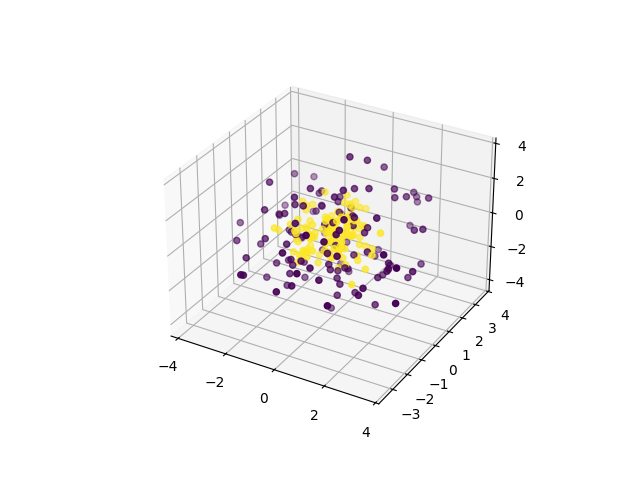

The table this chart was drawn from, first rows:
0, 1, 2, 3, 4, 5, 6, 7, 8, 9, class
0.6588, -0.2774, 0.03575, -1.674, 0.6267, 0.8751, -1.827, 1.347, 3.556, -0.08494, 0
-0.2317, -1.014, -0.4225, 1.106, -0.9144, 2.55, -3.265, -1.38, 1.253, 1.004, 0
-1.046, -0.7228, -0.105, 2.488, -1.536, 1.411, 2.741, -0.3823, 1.496, -1.663, 0
-0.07949, 0.6065, 0.6226, -2.956, -2.784, -1.115, 1.573, 0.826, -0.02071, 1.389, 0
1.178, -0.2504, 1.78, 0.6346, 1.597, 0.3019, -2.501, 2.72, 1.466, 0.3842, 0
-0.07398, -1.056, -1.312, 0.06409, 2.932, -3.191, -0.7138, 0.3606, -0.8518, -1.182, 0
-0.06999, -1.196, 1.509, 0.7415, 2.091, -0.2368, -0.05983, 1.359, 3.459, 0.2934, 0
0.3162, -1.923, -1.708, -1.085, -1.36, 0.8643, 2.458, 0.751, -0.8581, -1.853, 0
-0.1915, 0.001976, 1.402, -2.882, -0.6281, -2.204, 0.6115, 0.288, -2.302, 1.845, 0
-1.726, 3.08, 1.362, -0.9095, 0.7951, -1.272, 1.994, 0.3516, -0.3317, -1.65, 0
0.618, -2.152, -1.577, 1.138, 0.02941, -0.03136, -3.491, 0.6187, 0.2481, 0.6473, 0
0.6274, -3.125, 0.9645, -0.07481, 0.1052, -2.834, -1.179, -0.9013, -1.404, -0.6958, 0
-1.976, 1.866, 1.833, -2.551, 0.7654, 0.9458, -2.007, 1.116, 0.3917, 0.6151, 0
3.264, -0.8332, 0.3115, -0.1813, 0.8465, -0.4473, -0.4152, 0.5412, 2.51, 2.371, 0
2.537, -1.121, -1.219, -0.5856, 1.933, 0.3537, 1.08, 1.321, 1.927, 1.317, 0
-1.896, 0.6313, -1.603, -0.159, -3.054, 0.09238, 1.496, 1.122, -1.664, 0.5337, 0
0.6497, -0.9917, 3.911, -0.9048, 0.5759, -1.069, 0.1363, -1.667, 0.5204, -1.208, 0
-1.215, -0.007947, 0.7771, -1.709, 0.7564, 1.06, -1.656, 2.625, 1.573, -1.758, 0
-2.239, -0.03091, -2.046, 0.003166, 2.264, -0.2283, 0.3512, -0.9714, 0.009056, 2.308, 0
1.756, 0.9885, 0.9218, -2.297, 1.659, -1.411, -1.521, 0.2724, 0.1556, 2.583, 0
-0.5583, -1.173, 0.2754, -1.137, -0.4026, 2.92, -2.8, -1.785, 0.02269, -0.5349, 0
-2.412, -1.081, 1.275, 2.176, -0.4282, -0.8943, 2.551, 0.4805, -1.244, 0.109, 0
1.285, 1.938, -1.828, 1.535, 0.3033, 1.384, 1.362, -0.5253, -2.516, 0.6833, 0
2.862, 0.02521, -2.305, 2.221, -1.605, -1.228, -0.06761, -0.4192, 0.04957, 0.4355, 0
1.897, 1.775, -0.5063, -1.068, 1.784, 1.183, -1.95, -2.354, -0.8024, 1.127, 0
-0.972, -1.028, -2.766, 0.5823, -0.1264, -2.847, -0.09546, -1.485, 0.2094, -0.8465, 0
1.185, -0.1022, 0.7394, -1.784, 1.503, 1.713, -0.1521, -1.714, -3.152, -0.597, 0
-2.153, 1.758, 0.6263, 2.558, 1.309, -0.2153, -1.277, -0.606, -1.563, 1.606, 0
-0.05409, -1.402, -1.673, -2.451, 0.7438, 1.679, -2.146, -0.9043, -1.48, -1.458, 0
-0.6589, 3.465, 0.3907, 0.4194, -0.782, -0.2496, -0.9849, -0.04803, -2.707, -0.8413, 0
-1.03, -1.974, 1.018, -1.143, -0.7948, -0.4308, 0.3576, 2.303, 2.611, 1.191, 0
1.914, -3.187, 0.4769, 1.967, -1.725, -0.04452, -0.2206, 0.2598, -0.7915, -0.96, 0
-0.5235, 0.7151, 0.54, 0.6375, 2.128, -3.272, -0.5037, -1.679, -0.562, 1.012, 0
0.9818, 0.8817, -0.4432, 1.411, -2.941, 1.195, 1.935, -1.724, -1.055, -1.513, 0
-0.4881, 1.565, -1.442, 2.186, 0.41, 0.8178, 1.383, 2.75, -1.333, 1.044, 0
-0.3124, 2.549, 0.2336, 1.624, 0.2788, -0.4554, -0.2314, 0.3636, 1.629, 3.294, 0
-0.4534, -0.2005, -0.5504, 0.742, 0.6424, 2.559, -1.939, -2.508, -0.2216, 2.239, 0
0.8906, -0.9875, -2.157, 1.25, 0.6488, -2.14, -1.461, 2.098, 0.1734, -0.8588, 0
-0.3998, -0.7446, -1.161, -0.8528, 3.166, 1.513, -0.9045, 0.6526, -0.8718, -2.534, 0
-0.3289, 0.5888, -3.296, 0.06674, 1.706, -0.4927, -0.7794, -1.091, -0.2059, -2.756, 0
0.8246, 0.3956, 1.909, -2.608, -0.3355, -1.776, 0.8806, -2.071, -1.224, -0.1118, 0
-2.252, -0.7643, 1.131, -2.139, -2.02, 0.1069, -1.85, 0.743, 0.09767, -0.8911, 0
0.0772, -1.015, -2.967, 1.929, -1.106, 0.2836, -0.1165, 1.01, -1.333, 1.699, 0
2.162, 1.357, -1.414, 1.037, 1.293, 1.258, 2.05, -2.643, 0.5922, -0.3134, 0
0.4102, -1.106, -0.9577, 0.7224, -0.6264, -3.223, -0.365, -2.329, -2.049, -0.7078, 0
-0.1089, 0.3059, 0.6171, -3.63, -0.05743, 1.078, 1.919, -0.03106, 0.07333, 2.142, 0
-0.8752, -3.104, -0.3886, 1.523, 0.09255, -0.213, -1.971, 2.125, -1.621, -0.895, 0
2.363, -1.156, 0.4655, 1.614, -1.567, 0.6859, -0.1112, 1.943, -0.4579, -2.854, 0
-2.041, 0.09949, 1.952, 0.1088, 3.04, -1.261, 1.312, 1.119, 0.1802, 0.489, 0
1.512, 2.108, -1.691, 2.469, 0.312, 2.089, -0.68, -1.964, 0.1649, -0.5873, 0
1.051, 3.212, -1.369, 0.4709, 0.7343, 1.877, 0.9464, 0.7825, -0.5732, -1.116, 0
2.303, 0.9777, 1.363, -1.44, -0.7728, 3.416, -1.081, 0.2005, -0.231, -0.3194, 0
0.2418, 0.9257, -1.009, -0.6109, -3.059, 0.4199, -0.3179, 1.511, 1.334, -2.114, 0
-0.1427, 3.117, 0.3971, -2.239, 1.67, -0.9809, 1.031, -1.07, -1.403, 0.1145, 0
1.719, 0.1426, 1.221, 2.089, 2.324, 0.3564, -0.9253, 1.667, 0.5351, -2.006, 0
2.732, -0.5927, -0.2755, 0.9683, -2.271, -1.599, 1.76, -0.622, 1.424, 0.9687, 0
1.692, 1.273, 1.307, 2.369, -1.4, -2.7, 1.48, -0.6543, 0.5449, -0.1936, 0
-2.235, -1.647, -0.1602, -0.2532, -0.3509, 2.314, -2.263, 1.909, -0.2349, -1.457, 0
3.011, -1.865, 0.09867, 0.04052, 0.7101, -0.6476, 1.451, 1.278, 1.965, 1.772, 0
-0.2211, 2.799, -0.3983, 0.8685, 0.4885, 1.36, 1.969, 2.38, 1.467, 0.1941, 0
... 190 more rows
